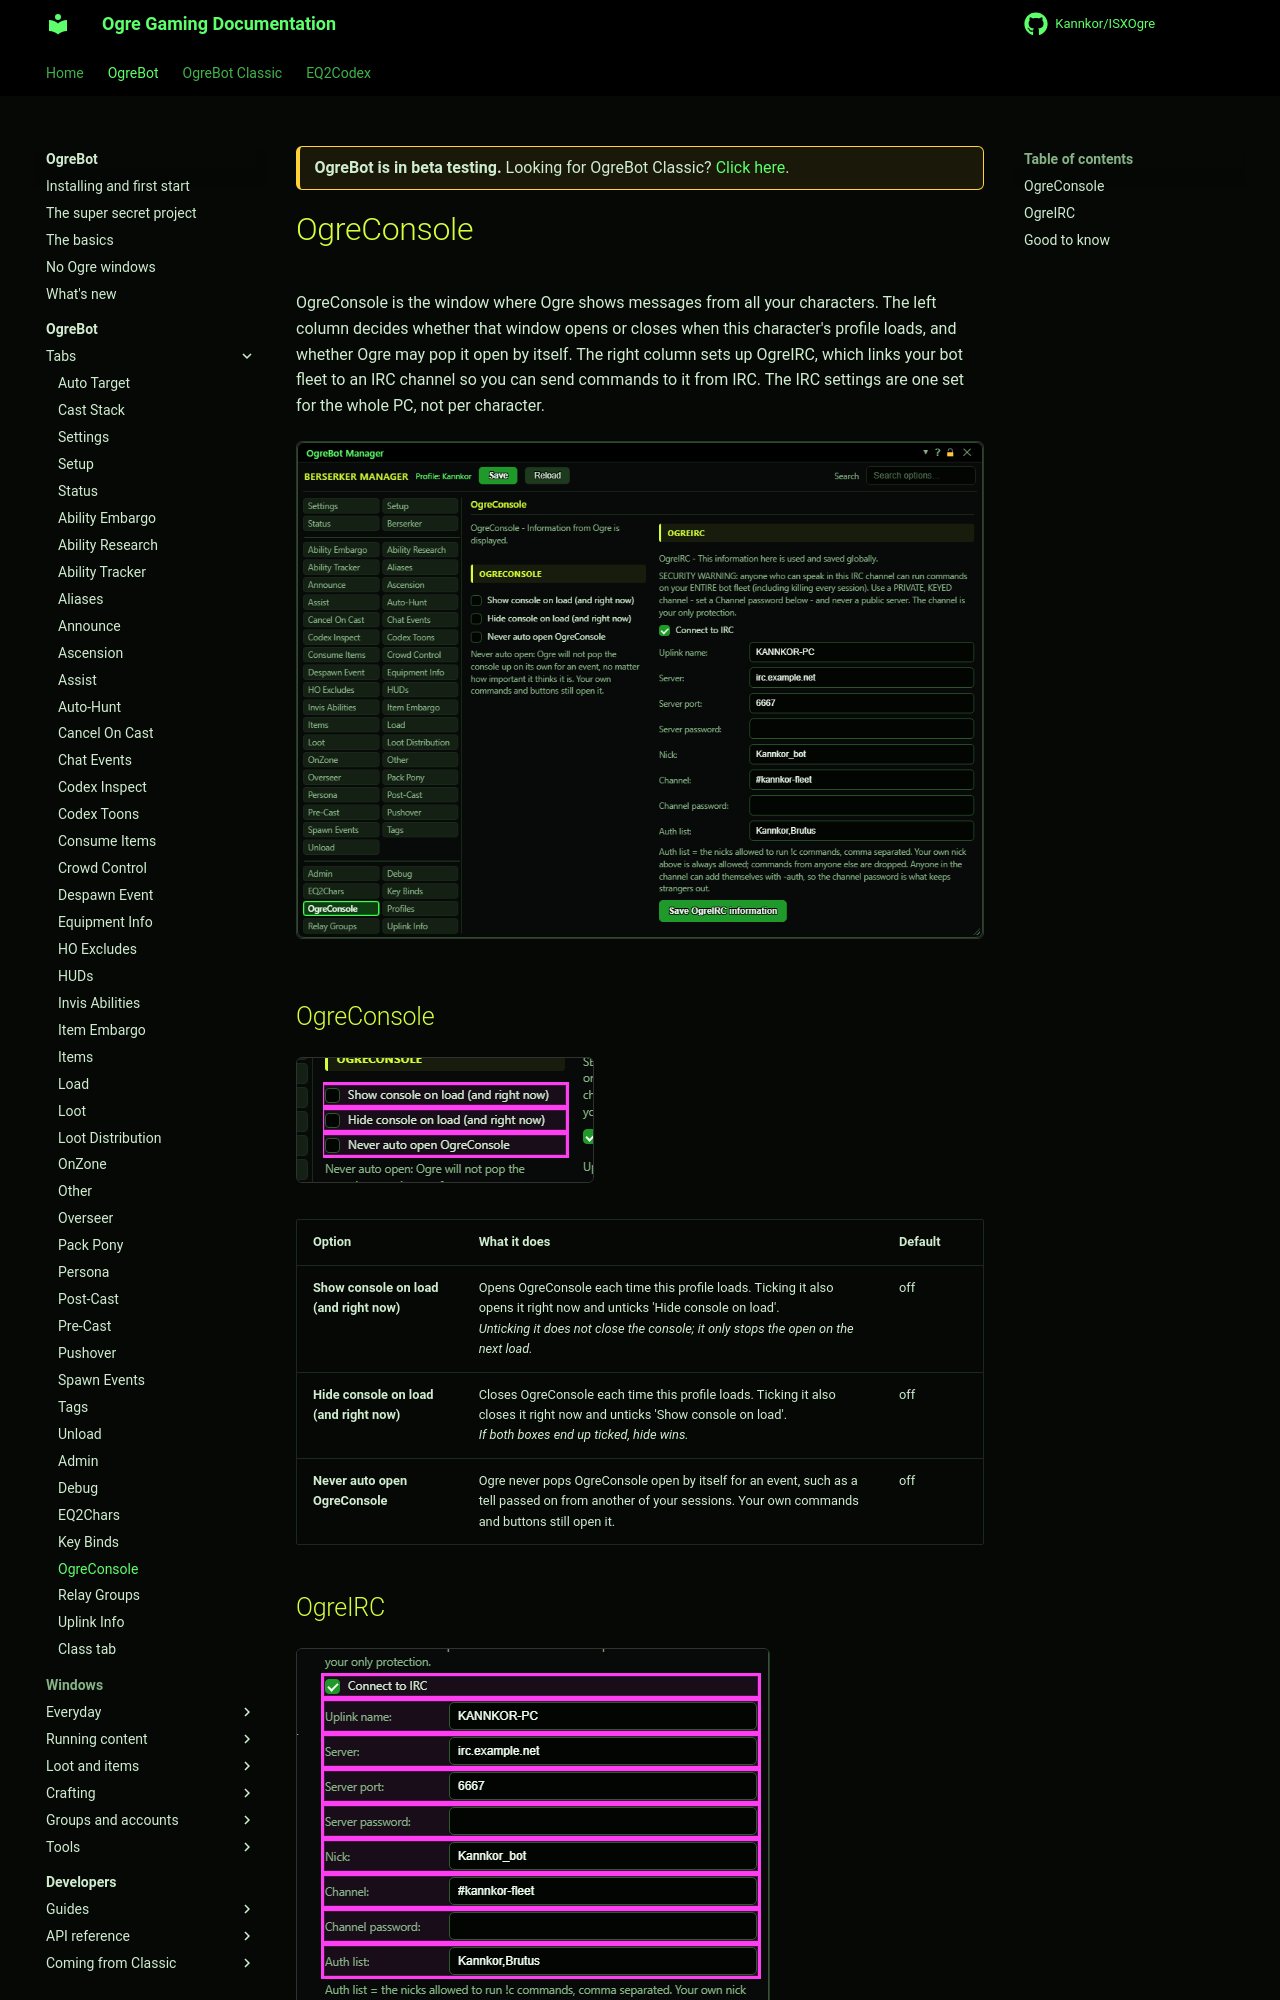

repository: Kannkor/ISXOgre · page: EQ2/bot/ogrebot/ogreconsole/index.html · generator: mkdocs

<div class="ogre-beta" markdown>
**OgreBot is in beta testing.** Looking for OgreBot Classic? [Click here](../../index.md).
</div>

# OgreConsole

OgreConsole is the window where Ogre shows messages from all your characters. The left column decides whether that window opens or closes when this character's profile loads, and whether Ogre may pop it open by itself. The right column sets up OgreIRC, which links your bot fleet to an IRC channel so you can send commands to it from IRC. The IRC settings are one set for the whole PC, not per character.

[![OgreConsole tab](../assets/ogrebot/tab-ogreconsole.png)](../assets/ogrebot/tab-ogreconsole.png "Click for full size")

## OgreConsole

[![OgreConsole](../assets/ogrebot/tab-ogreconsole-s1.png)](../assets/ogrebot/tab-ogreconsole-s1.png "Click for full size")

| Option | What it does | Default |
|---|---|---|
| **Show console on load (and right now)** | Opens OgreConsole each time this profile loads. Ticking it also opens it right now and unticks 'Hide console on load'.<br>*Unticking it does not close the console; it only stops the open on the next load.* | off |
| **Hide console on load (and right now)** | Closes OgreConsole each time this profile loads. Ticking it also closes it right now and unticks 'Show console on load'.<br>*If both boxes end up ticked, hide wins.* | off |
| **Never auto open OgreConsole** | Ogre never pops OgreConsole open by itself for an event, such as a tell passed on from another of your sessions. Your own commands and buttons still open it. | off |
